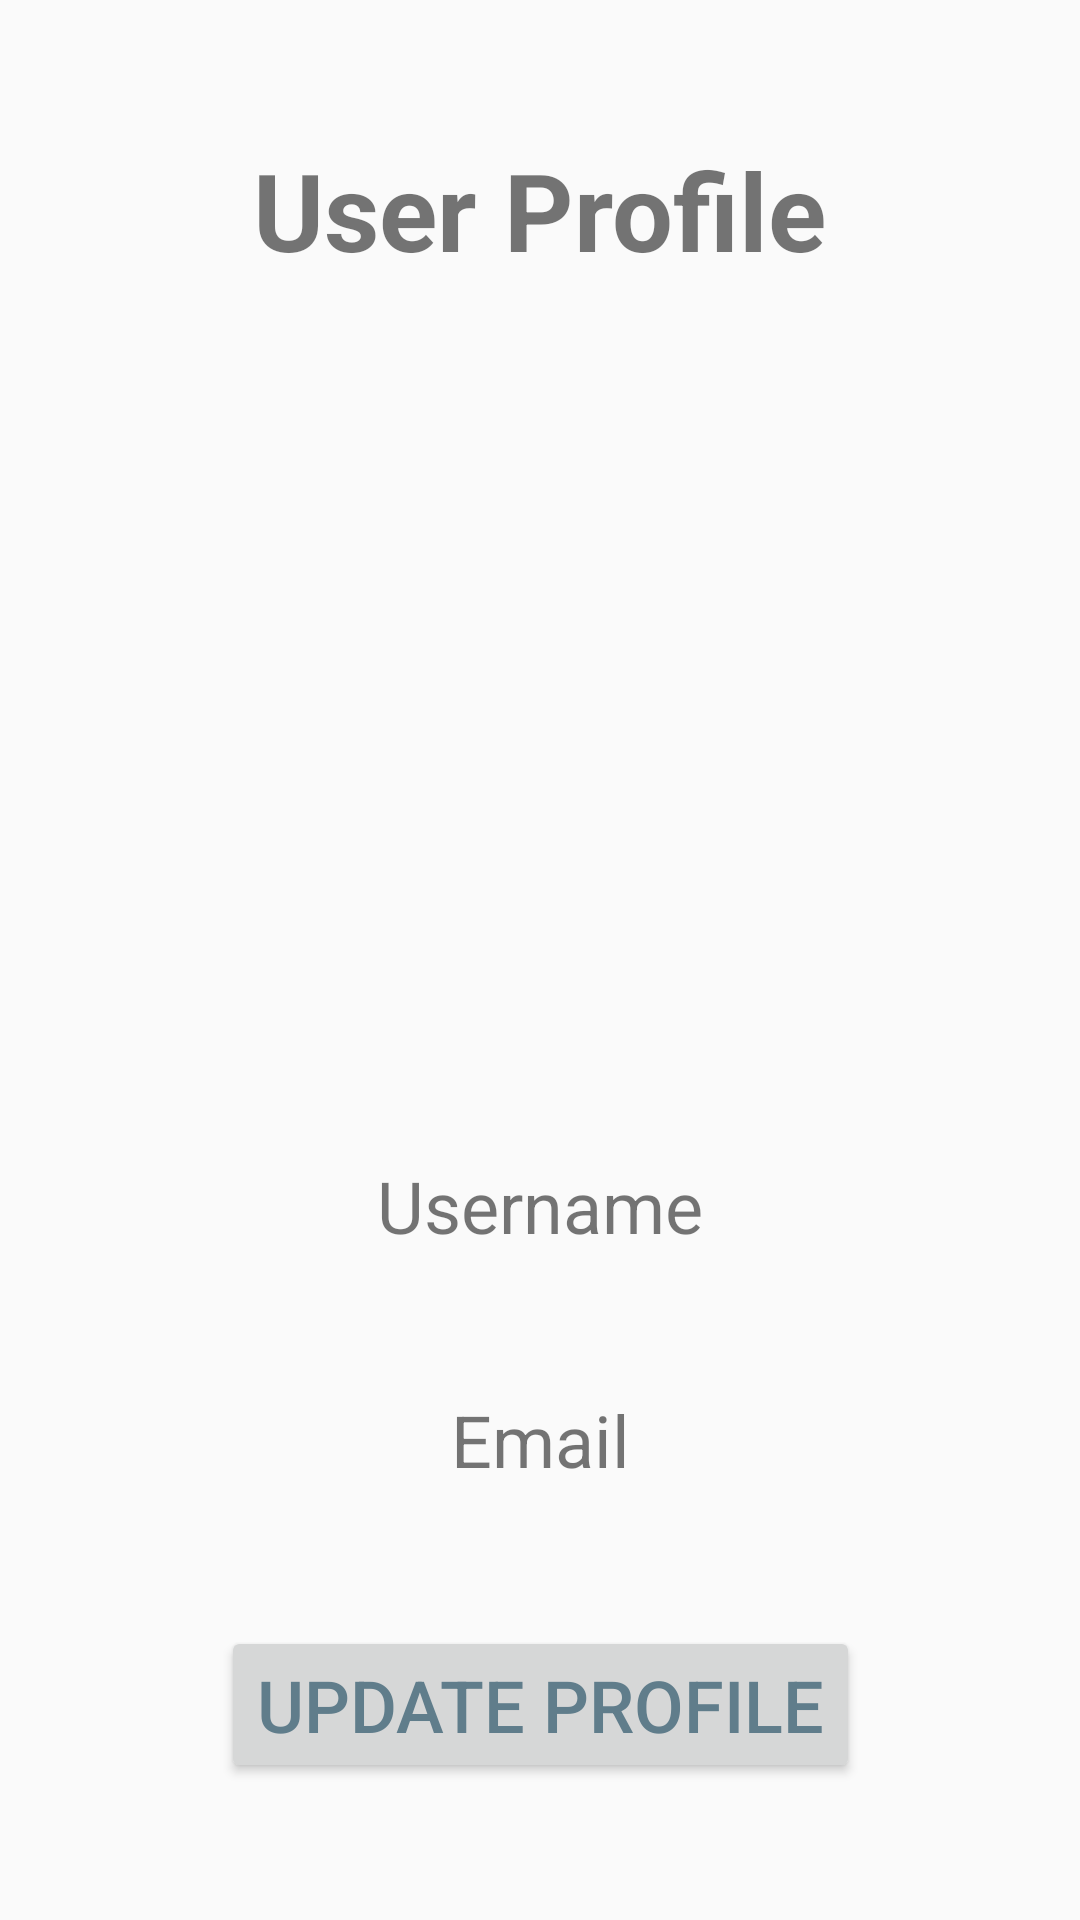

Produce the Android XML layout that renders to this screen, including the resource entries it uses.
<!-- AndroidManifest.xml: application theme AppTheme -->
<!-- res/layout/activity_user_profile.xml -->
<?xml version="1.0" encoding="utf-8"?>
<androidx.constraintlayout.widget.ConstraintLayout xmlns:android="http://schemas.android.com/apk/res/android"
    xmlns:app="http://schemas.android.com/apk/res-auto"
    xmlns:tools="http://schemas.android.com/tools"
    android:layout_width="match_parent"
    android:layout_height="match_parent"
    tools:context=".UserProfile">

    <TextView
        android:id="@+id/userNameText"
        android:layout_width="wrap_content"
        android:layout_height="wrap_content"
        android:text="@string/user_name"
        android:textSize="24sp"
        app:layout_constraintBottom_toTopOf="@+id/emailText"
        app:layout_constraintEnd_toEndOf="parent"
        app:layout_constraintHorizontal_bias="0.5"
        app:layout_constraintStart_toStartOf="parent"
        app:layout_constraintTop_toBottomOf="@+id/userImage"
        app:layout_constraintVertical_bias="0.5" />

    <TextView
        android:id="@+id/emailText"
        android:layout_width="wrap_content"
        android:layout_height="wrap_content"
        android:text="@string/email"
        android:textSize="24sp"
        app:layout_constraintBottom_toTopOf="@+id/updateButton"
        app:layout_constraintEnd_toEndOf="parent"
        app:layout_constraintHorizontal_bias="0.5"
        app:layout_constraintStart_toStartOf="parent"
        app:layout_constraintTop_toBottomOf="@+id/userNameText"
        app:layout_constraintVertical_bias="0.5" />

    <Button
        android:id="@+id/updateButton"
        style="@android:style/Widget.Material.Light.Button"
        android:layout_width="wrap_content"
        android:layout_height="wrap_content"
        android:text="@string/update_profile"
        android:textColor="#607D8B"
        android:textSize="24sp"
        app:layout_constraintBottom_toBottomOf="parent"
        app:layout_constraintEnd_toEndOf="parent"
        app:layout_constraintHorizontal_bias="0.5"
        app:layout_constraintStart_toStartOf="parent"
        app:layout_constraintTop_toBottomOf="@+id/emailText"
        app:layout_constraintVertical_bias="0.5" />

    <TextView
        android:id="@+id/userProfileText"
        android:layout_width="wrap_content"
        android:layout_height="wrap_content"
        android:text="@string/user_profile"
        android:textSize="36sp"
        android:textStyle="bold"
        app:layout_constraintBottom_toTopOf="@+id/userImage"
        app:layout_constraintEnd_toEndOf="parent"
        app:layout_constraintHorizontal_bias="0.5"
        app:layout_constraintStart_toStartOf="parent"
        app:layout_constraintTop_toTopOf="parent"
        app:layout_constraintVertical_bias="0.5" />

    <ImageView
        android:id="@+id/userImage"
        android:layout_width="200dp"
        android:layout_height="200dp"
        android:contentDescription="@string/user_profile"
        app:layout_constraintBottom_toTopOf="@+id/userNameText"
        app:layout_constraintEnd_toEndOf="parent"
        app:layout_constraintHorizontal_bias="0.497"
        app:layout_constraintStart_toStartOf="parent"
        app:layout_constraintTop_toBottomOf="@+id/userProfileText"
        app:layout_constraintVertical_bias="0.5"
        tools:srcCompat="@drawable/user" />
</androidx.constraintlayout.widget.ConstraintLayout>
<!-- resources referenced by this layout -->
<resources>
  <string name="email">Email</string>
  <string name="update_profile">Update Profile</string>
  <string name="user_name">Username</string>
  <string name="user_profile">User Profile</string>
  <style name="AppTheme" parent="Theme.AppCompat.Light.DarkActionBar">
          
          <item name="windowActionBar">false</item>
          <item name="windowNoTitle">true</item>
  
      </style>
      -
</resources>
